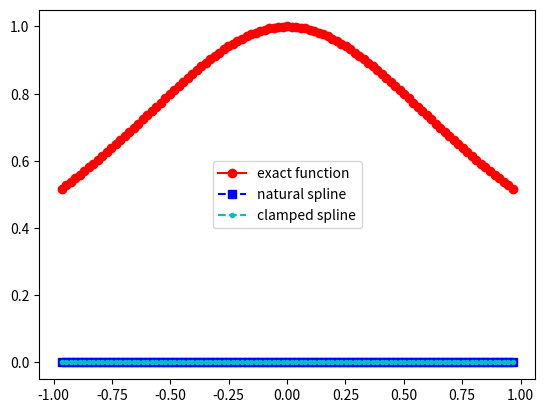
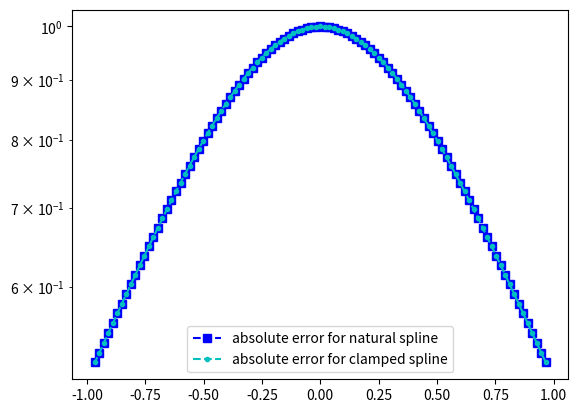
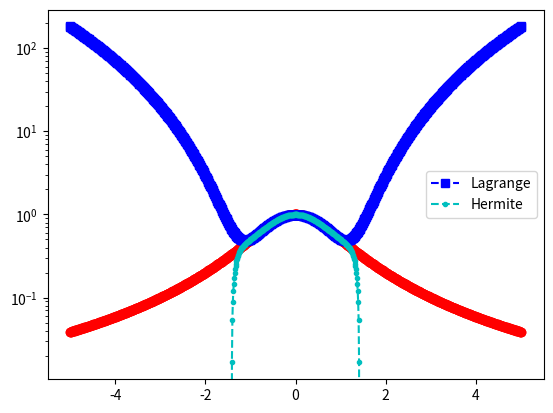
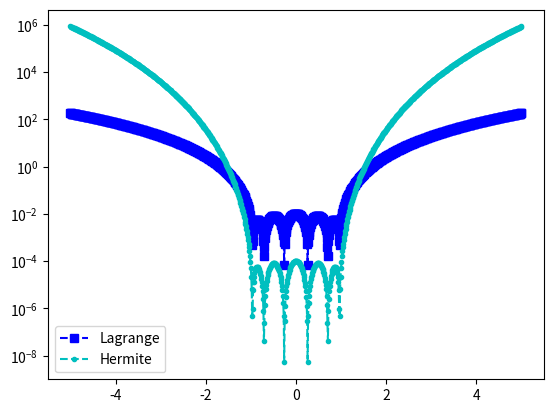

Write the Python code that produced these figures, in order.
import numpy as np
import numpy.linalg as la
import matplotlib.pyplot as plt


def driver():
    f = lambda x: 1/(1+x**2)
    fprime = lambda x: -2 * x / (1. + x ** 2) ** 2
    a = -5
    b = 5

    ''' number of intervals'''
    Nint = 5

    def get_chebyshev_points(N):
        j_values = np.arange(1, N + 2)
        x_values = np.cos((2 * j_values - 1) * np.pi / (2 * N))
        return x_values

    ''' create chebyshev interpolation nodes'''
    xint = get_chebyshev_points(Nint + 1)

    ''' create interpolation data'''
    yint = f(xint)

    ''' create points you want to evaluate at'''
    Neval = 100
    xeval = np.linspace(xint[0], xint[Nint], Neval + 1)

    (M, C, D) = create_natural_spline(yint, xint, Nint)

    (M_c, C_c, D_c) = create_clamped_spline(yint, xint, Nint, fprime(a), fprime(b))

    print('M =', M)
    #    print('C =', C)
    #    print('D=', D)

    yeval = eval_cubic_spline(xeval, Neval, xint, Nint, M, C, D)
    yeval_clamped = eval_cubic_spline(xeval, Neval, xint, Nint, M_c, C_c, D_c)

    #    print('yeval = ', yeval)

    ''' evaluate f at the evaluation points'''
    fex = f(xeval)

    nerr = la.norm(fex - yeval)
    print('nerr = ', nerr)

    plt.figure()
    plt.plot(xeval, fex, 'ro-', label='exact function')
    plt.plot(xeval, yeval, 'bs--', label='natural spline')
    plt.plot(xeval, yeval_clamped, 'c.--', label='clamped spline')
    plt.legend()
    plt.show()

    err = abs(yeval - fex)
    err_clamped = abs(yeval_clamped - fex)
    plt.figure()
    plt.semilogy(xeval, err, 'bs--', label='absolute error for natural spline')
    plt.semilogy(xeval, err_clamped, 'c.--', label='absolute error for clamped spline')
    plt.legend()
    plt.show()


def create_natural_spline(yint, xint, N):
    #    create the right  hand side for the linear system
    b = np.zeros(N + 1)
    #  vector values
    h = np.zeros(N + 1)
    for i in range(1, N):
        hi = xint[i] - xint[i - 1]
        hip = xint[i + 1] - xint[i]
        b[i] = (yint[i + 1] - yint[i]) / hip - (yint[i] - yint[i - 1]) / hi
        h[i - 1] = hi
        h[i] = hip

    #  create matrix so you can solve for the M values
    # This is made by filling one row at a time
    A = np.zeros((N + 1, N + 1))
    A[0][0] = 1.0
    for j in range(1, N):
        A[j][j - 1] = h[j - 1] / 6
        A[j][j] = (h[j] + h[j - 1]) / 3
        A[j][j + 1] = h[j] / 6
    A[N][N] = 1

    Ainv = la.inv(A)

    M = Ainv.dot(b)

    #  Create the linear coefficients
    C = np.zeros(N)
    D = np.zeros(N)
    for j in range(N):
        C[j] = yint[j] / h[j] - h[j] * M[j] / 6
        D[j] = yint[j + 1] / h[j] - h[j] * M[j + 1] / 6
    return (M, C, D)




def create_clamped_spline(yint, xint, N, y0, yN):
    # Create the right-hand side and vector values for a clamped spline
    b = np.zeros(N + 1)
    h = np.zeros(N + 1)

    # Adjust the boundary conditions for the first and last elements
    b[0] = (yint[1] - yint[0]) / (xint[1] - xint[0]) - y0
    b[N] = yN - (yint[N] - yint[N - 1]) / (xint[N] - xint[N - 1])

    # Compute the differences and update the h values
    for i in range(1, N):
        hi = xint[i] - xint[i - 1]
        hip = xint[i + 1] - xint[i]
        b[i] = (yint[i + 1] - yint[i]) / hip - (yint[i] - yint[i - 1]) / hi
        h[i - 1] = hi
        h[i] = hip

    # Create the tridiagonal matrix for a clamped spline
    A = np.zeros((N + 1, N + 1))
    A[0, 0] = 2 * (xint[1] - xint[0])
    A[0, 1] = xint[1] - xint[0]
    A[N, N - 1] = xint[N] - xint[N - 1]
    A[N, N] = 2 * (xint[N] - xint[N - 1])
    for i in range(1, N):
        A[i, i - 1] = xint[i] - xint[i - 1]
        A[i, i] = 2 * (xint[i + 1] - xint[i - 1])
        A[i, i + 1] = xint[i + 1] - xint[i]


    # Adjust the first and last elements of the vector b
    b[0] -= y0
    b[-1] -= yN

    # Solve for the M values
    M = np.matmul(la.inv(A), 6 * b)

    # Calculate coefficients C and D
    C = np.zeros(N)
    D = np.zeros(N)
    for i in range(N):
        C[i] = (yint[i + 1] - yint[i]) / h[i] - (2 * h[i] * M[i] + h[i] * M[i + 1]) / 6
        D[i] = yint[i] - h[i] * M[i] ** 2 / 6
    return M, C, D




def eval_local_spline(xeval, xi, xip, Mi, Mip, C, D):
    # Evaluates the local spline as defined in class
    # xip = x_{i+1}; xi = x_i
    # Mip = M_{i+1}; Mi = M_i

    hi = xip - xi
    yeval = (Mi * (xip - xeval) ** 3 + (xeval - xi) ** 3 * Mip) / (6 * hi) \
            + C * (xip - xeval) + D * (xeval - xi)
    return yeval


def eval_cubic_spline(xeval, Neval, xint, Nint, M, C, D):
    yeval = np.zeros(Neval + 1)

    for j in range(Nint):
        '''find indices of xeval in interval (xint(jint),xint(jint+1))'''
        '''let ind denote the indices in the intervals'''
        atmp = xint[j]
        btmp = xint[j + 1]

        #   find indices of values of xeval in the interval
        ind = np.where((xeval >= atmp) & (xeval <= btmp))
        xloc = xeval[ind]

        # evaluate the spline
        yloc = eval_local_spline(xloc, atmp, btmp, M[j], M[j + 1], C[j], D[j])
        #        print('yloc = ', yloc)
        #   copy into yeval
        yeval[ind] = yloc

    return (yeval)


driver()

import math


def driver2():
    f = lambda x: 1. / (1. + x ** 2)
    fp = lambda x: -2 * x / (1. + x ** 2) ** 2

    N = 5
    ''' interval'''
    a = -5
    b = 5

    def get_chebyshev_points(N):
        j_values = np.arange(1, N+2)
        x_values = np.cos((2 * j_values - 1) * np.pi / (2 * N))
        return x_values

    ''' create chebyshev interpolation nodes'''
    xint = get_chebyshev_points(N+1)

    ''' create interpolation data'''
    yint = np.zeros(N + 1)
    ypint = np.zeros(N + 1)
    for jj in range(N + 1):
        yint[jj] = f(xint[jj])
        ypint[jj] = fp(xint[jj])

    ''' create points for evaluating the Lagrange interpolating polynomial'''
    Neval = 1000
    xeval = np.linspace(a, b, Neval + 1)
    yevalL = np.zeros(Neval + 1)
    yevalH = np.zeros(Neval + 1)
    for kk in range(Neval + 1):
        yevalL[kk] = eval_lagrange(xeval[kk], xint, yint, N)
        yevalH[kk] = eval_hermite(xeval[kk], xint, yint, ypint, N)

    ''' create vector with exact values'''
    fex = np.zeros(Neval + 1)
    for kk in range(Neval + 1):
        fex[kk] = f(xeval[kk])

    plt.figure()
    plt.plot(xeval, fex, 'ro-')
    plt.plot(xeval, yevalL, 'bs--', label='Lagrange')
    plt.plot(xeval, yevalH, 'c.--', label='Hermite')
    plt.semilogy()
    plt.legend()
    plt.show()

    errL = abs(yevalL - fex)
    errH = abs(yevalH - fex)
    plt.figure()
    plt.semilogy(xeval, errL, 'bs--', label='Lagrange')
    plt.semilogy(xeval, errH, 'c.--', label='Hermite')
    plt.legend()
    plt.show()


def eval_hermite(xeval, xint, yint, ypint, N):
    ''' Evaluate all Lagrange polynomials'''

    lj = np.ones(N + 1)
    for count in range(N + 1):
        for jj in range(N + 1):
            if (jj != count):
                lj[count] = lj[count] * (xeval - xint[jj]) / (xint[count] - xint[jj])

    ''' Construct the l_j'(x_j)'''
    lpj = np.zeros(N + 1)
    #    lpj2 = np.ones(N+1)
    for count in range(N + 1):
        for jj in range(N + 1):
            if (jj != count):
                #              lpj2[count] = lpj2[count]*(xint[count] - xint[jj])
                lpj[count] = lpj[count] + 1. / (xint[count] - xint[jj])

    yeval = 0.

    for jj in range(N + 1):
        Qj = (1. - 2. * (xeval - xint[jj]) * lpj[jj]) * lj[jj] ** 2
        Rj = (xeval - xint[jj]) * lj[jj] ** 2
        #       if (jj == 0):
        #         print(Qj)

        #         print(Rj)
        #         print(Qj)
        #         print(xeval)
        #        return
        yeval = yeval + yint[jj] * Qj + ypint[jj] * Rj

    return (yeval)


def eval_lagrange(xeval, xint, yint, N):
    lj = np.ones(N + 1)

    for count in range(N + 1):
        for jj in range(N + 1):
            if (jj != count):
                lj[count] = lj[count] * (xeval - xint[jj]) / (xint[count] - xint[jj])

    yeval = 0.

    for jj in range(N + 1):
        yeval = yeval + yint[jj] * lj[jj]

    return (yeval)


driver2()